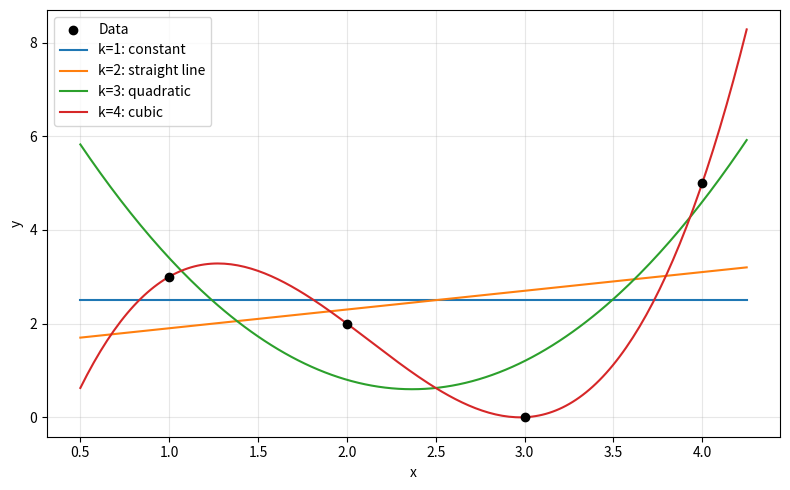

Recreate this plot in Python.
import numpy as np
import matplotlib.pyplot as plt

# Data points
x = np.array([1, 2, 3, 4], dtype=float)
y = np.array([3, 2, 0, 5], dtype=float)

ones_like = np.ones_like(x)
x2 = x ** 2
x3 = x ** 3
phi_k1 = np.ones((len(x), 1))
phi_k2 = np.column_stack((ones_like, x))
phi_k3 = np.column_stack((ones_like, x, x2))
phi_k4 = np.column_stack((ones_like, x, x2, x3))


def fit_data(phi, y):
    left = phi.T @ phi
    right = phi.T @ y
    return np.linalg.solve(left, right)

w1 = fit_data(phi_k1, y)
w2 = fit_data(phi_k2, y)
w3 = fit_data(phi_k3, y)
w4 = fit_data(phi_k4, y)

x_plot = np.linspace(0.5, 4.25, 200)

y1_plot = np.full_like(x_plot, w1[0])
y2_plot = w2[0] + w2[1] * x_plot
y3_plot = w3[0] + w3[1] * x_plot + w3[2] * x_plot ** 2
y4_plot = (
    w4[0]
    + w4[1] * x_plot
    + w4[2] * x_plot ** 2
    + w4[3] * x_plot ** 3
)

# Draw all four curves on the same axes
plt.figure(figsize=(8, 5))
plt.scatter(x, y, color="black", label="Data", zorder=3)

plt.plot(x_plot, y1_plot, label="k=1: constant")
plt.plot(x_plot, y2_plot, label="k=2: straight line")
plt.plot(x_plot, y3_plot, label="k=3: quadratic")
plt.plot(x_plot, y4_plot, label="k=4: cubic")

plt.xlabel("x")
plt.ylabel("y")
plt.legend()
plt.grid(alpha=0.3)
plt.tight_layout()
plt.show()

print(w1)
print(w2)
print(w3)
print(w4)
